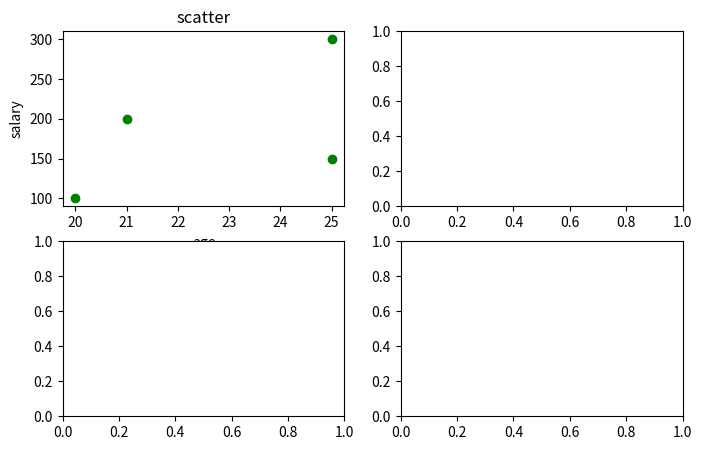

Reproduce this figure in Python.
import matplotlib.pyplot as plt

fig,axis = plt.subplots(2,2,figsize=(8,5))

salary = [100,200,150,300]
age =[20,21,25,25]
axis[0,0].set_title("scatter")
axis[0,0].scatter(age,salary,marker="o",color="green")
axis[0,0].set_ylabel("salary")
axis[0,0].set_xlabel("age")

plt.show()